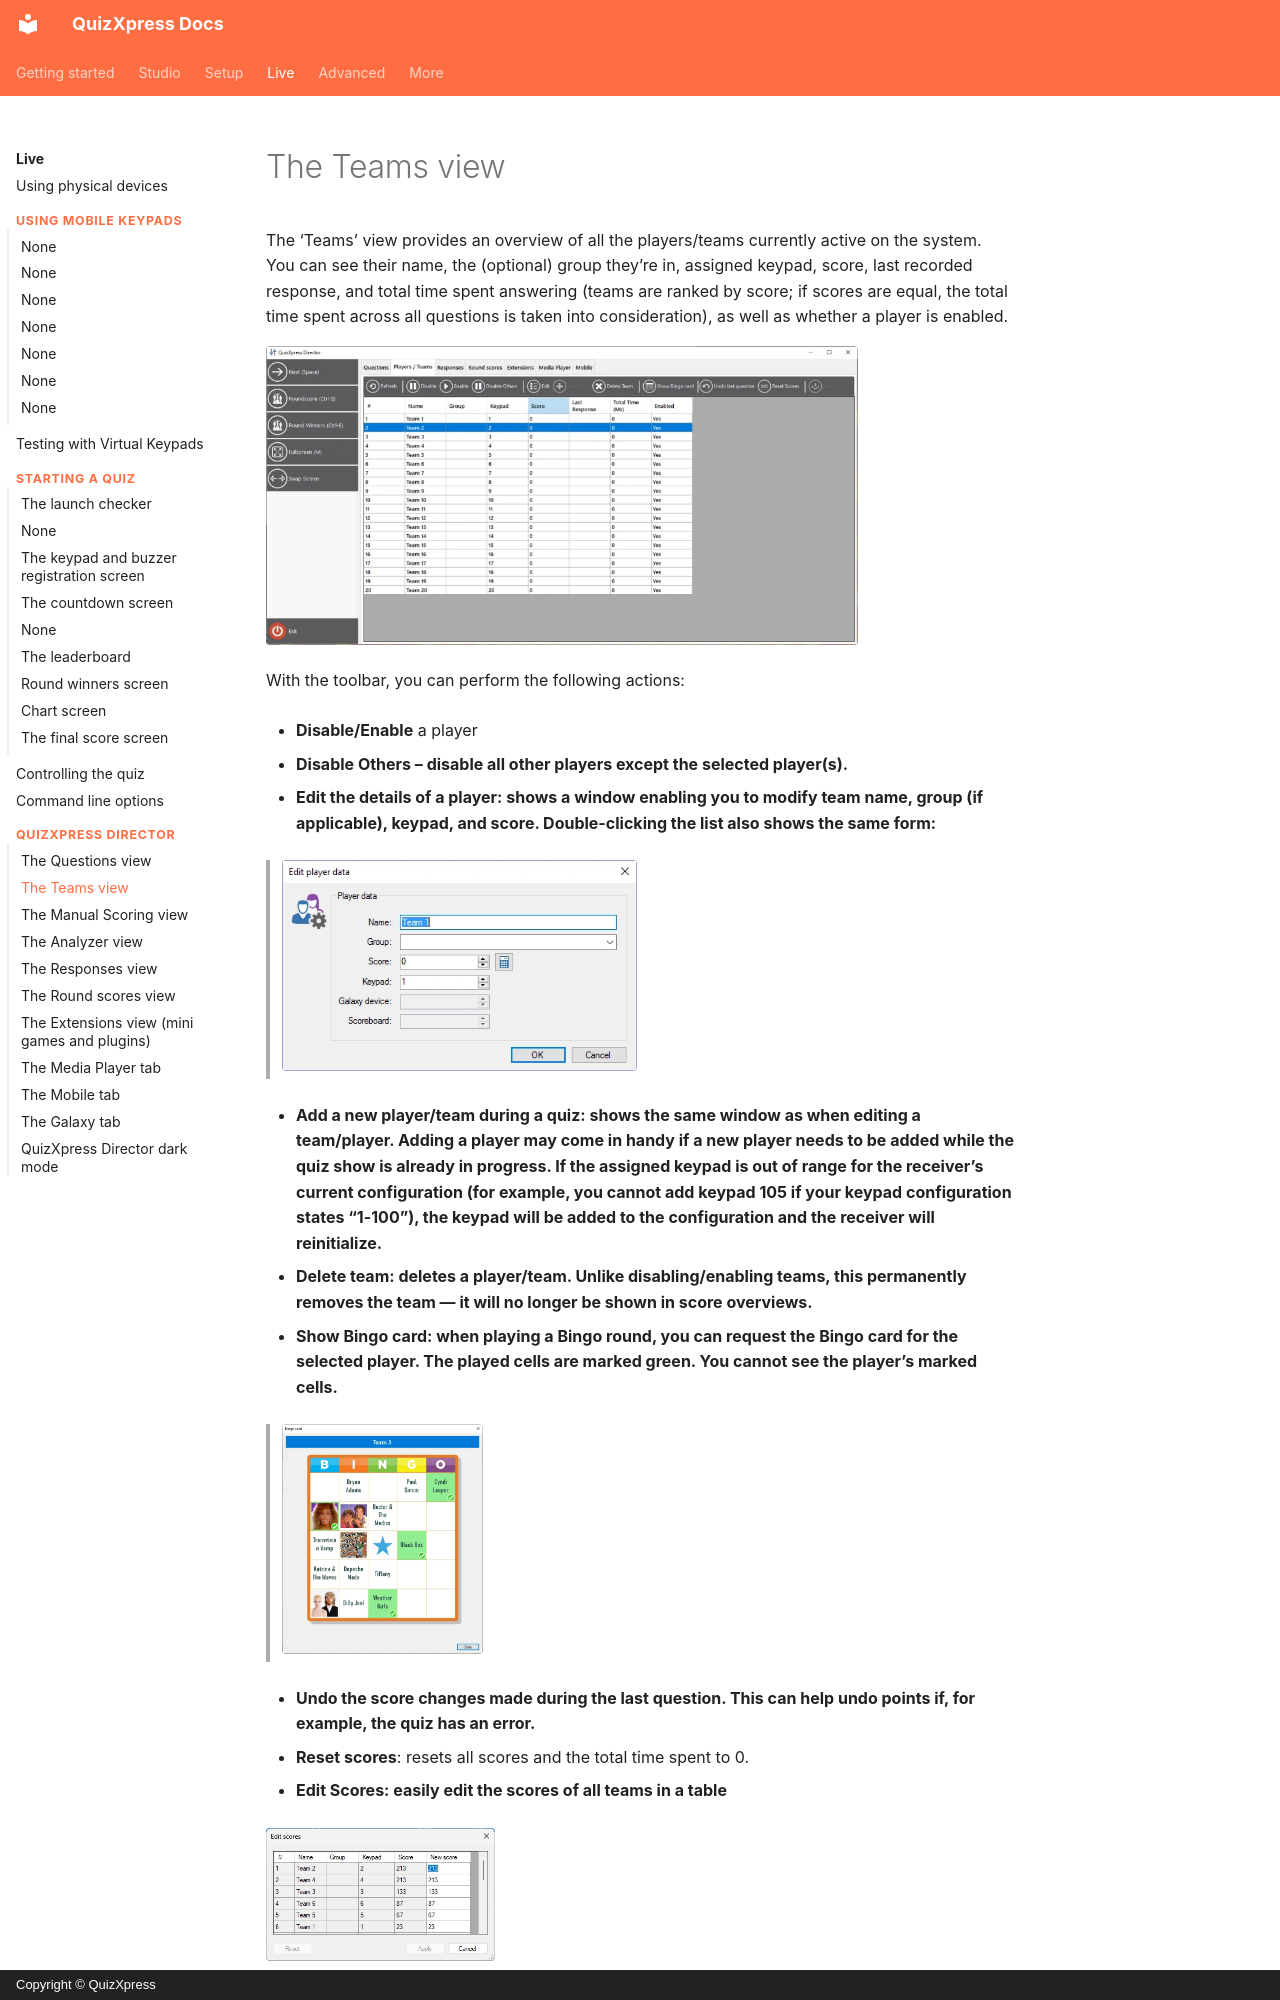

repository: gameshowcrew/quizxpress-docs · page: live/quizxpress-director/the-teams-view/index.html · generator: mkdocs · copyright: Copyright © QuizXpress

# The Teams view

The ‘Teams’ view provides an overview of all the players/teams currently active on the system. You can see their name, the (optional) group they’re in, assigned keypad, score, last recorded response, and total time spent answering (teams are ranked by score; if scores are equal, the total time spent across all questions is taken into consideration), as well as whether a player is enabled.

![](../../assets/images/image443.webp){ width="592" loading=lazy }

With the toolbar, you can perform the following actions:

- **Disable/Enable** a player

- **Disable Others – disable all other players except the selected player(s).**

- **Edit the details of a player: shows a window enabling you to modify team name, group (if applicable), keypad, and score. Double-clicking the list also shows the same form:**

> ![](../../assets/images/image444.webp){ width="355" loading=lazy }

- **Add a new player/team during a quiz: shows the same window as when editing a team/player. Adding a player may come in handy if a new player needs to be added while the quiz show is already in progress. If the assigned keypad is out of range for the receiver’s current configuration (for example, you cannot add keypad 105 if your keypad configuration states “1-100”), the keypad will be added to the configuration and the receiver will reinitialize.**

- **Delete team: deletes a player/team. Unlike disabling/enabling teams, this permanently removes the team — it will no longer be shown in score overviews.**

- **Show Bingo card: when playing a Bingo round, you can request the Bingo card for the selected player. The played cells are marked green. You cannot see the player’s marked cells.**

> ![](../../assets/images/image445.webp){ width="201" loading=lazy }

- **Undo the score changes made during the last question. This can help undo points if, for example, the quiz has an error.**

- **Reset scores**: resets all scores and the total time spent to 0.

- **Edit Scores: easily edit the scores of all teams in a table**

![](../../assets/images/image446.webp){ width="229" loading=lazy }

- **Import**: import the results (points and keypad assignment) from a previous quiz.

- **Add/subtract points for multiple teams, or group teams dynamically. Select multiple rows using Shift and/or Ctrl+click, then click the Edit button in the toolbar to open the following form:**
